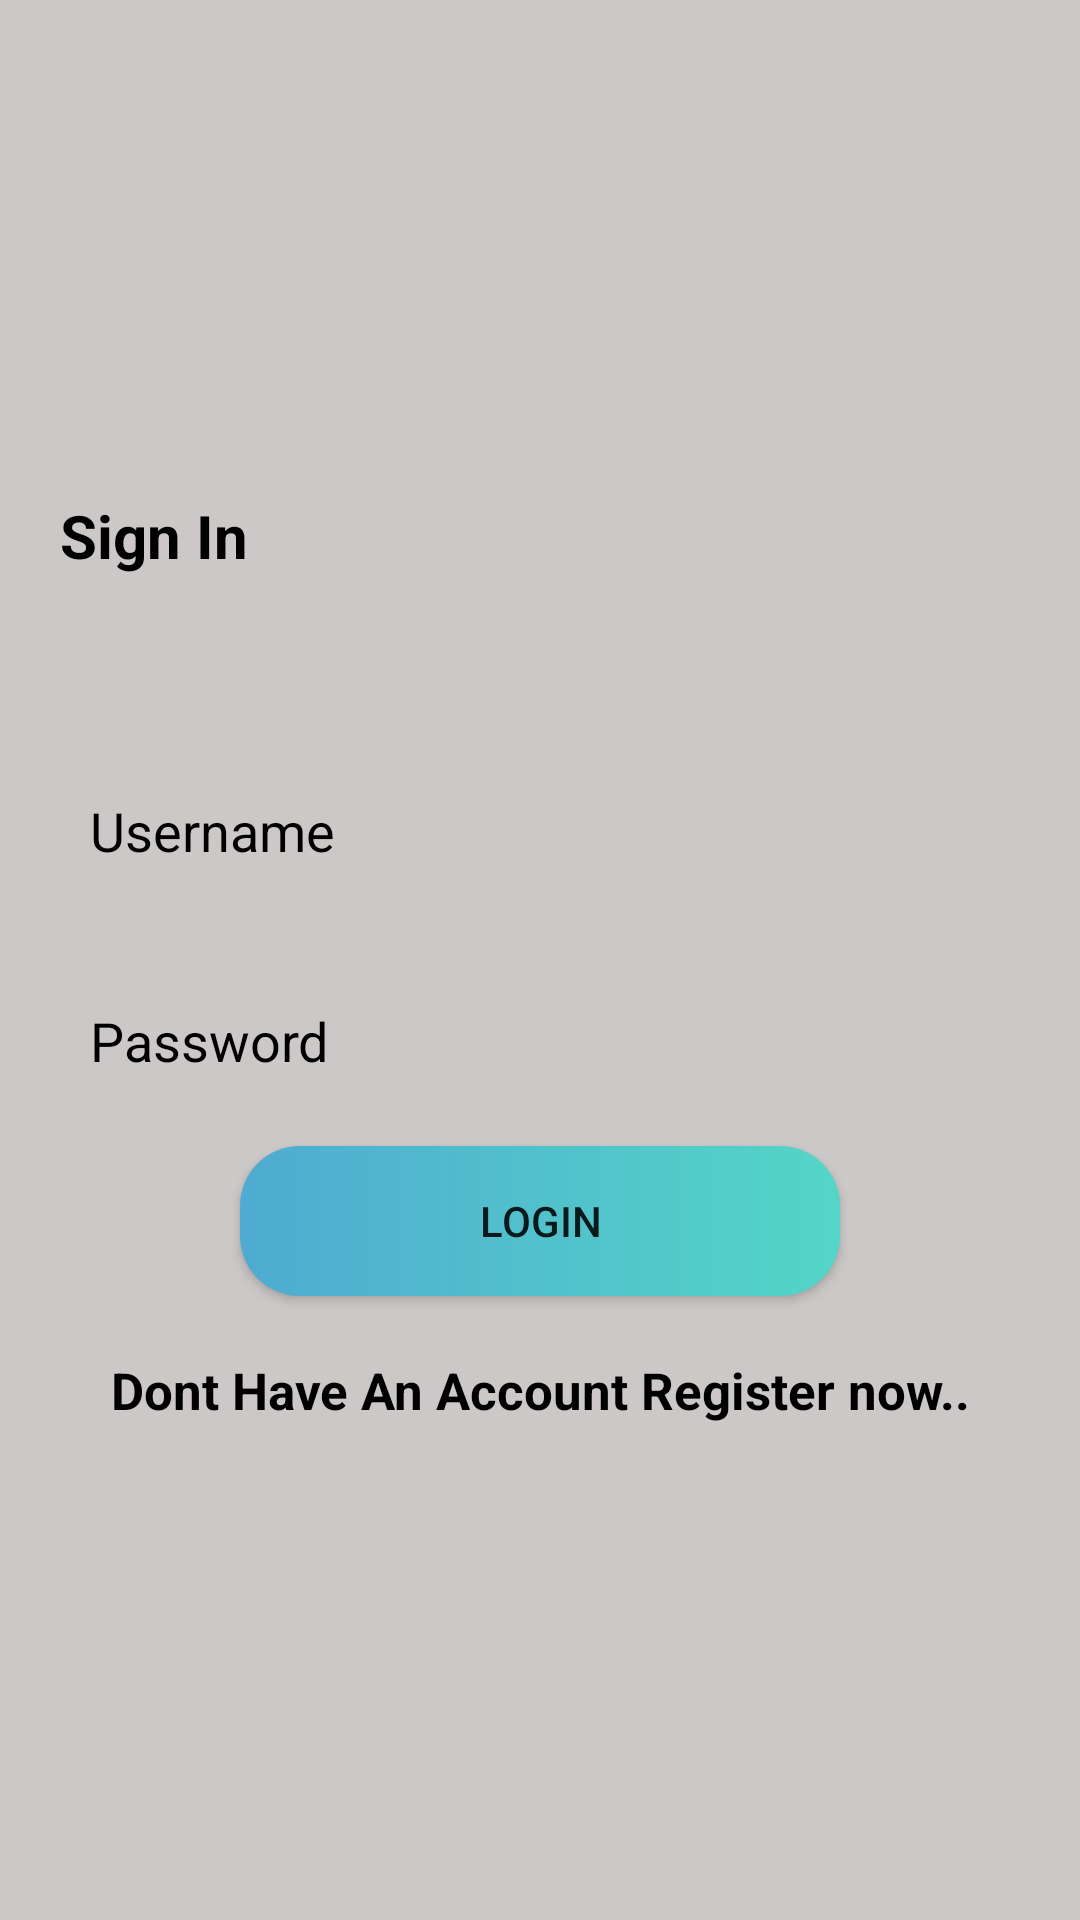

Produce the Android XML layout that renders to this screen, including the resource entries it uses.
<!-- AndroidManifest.xml: application theme Theme.OrganicFoodStore -->
<!-- res/layout/activity_login.xml -->
<?xml version="1.0" encoding="utf-8"?>
<LinearLayout xmlns:android="http://schemas.android.com/apk/res/android"
    xmlns:app="http://schemas.android.com/apk/res-auto"
    xmlns:tools="http://schemas.android.com/tools"
    android:layout_width="match_parent"
    android:gravity="center"
    android:background="#CCC8C8"
    android:orientation="vertical"
    android:layout_height="match_parent"
    tools:context=".Login">

    <TextView
        android:layout_width="match_parent"
        android:layout_height="wrap_content"
        android:text="Sign In"
        android:layout_marginBottom="50dp"
        android:textColor="@color/black"
        android:paddingLeft="20dp"
        android:textSize="20dp"
        android:textStyle="bold"
        app:layout_constraintBottom_toBottomOf="parent"
        app:layout_constraintEnd_toEndOf="parent"
        app:layout_constraintStart_toStartOf="parent"
        app:layout_constraintTop_toTopOf="parent" />

    <EditText
        android:id="@+id/uname"
        android:layout_width="match_parent"
        android:layout_height="50dp"
        android:ems="10"
        android:background="@drawable/inputbtn"
        android:layout_margin="10dp"
        android:paddingLeft="20dp"
        android:textColor="@color/black"
        android:textColorHint="@color/black"
        android:inputType="textPersonName"
        android:hint="Username" />

    <EditText
        android:id="@+id/passw"
        android:layout_width="match_parent"
        android:layout_height="50dp"
        android:ems="10"
        android:background="@drawable/inputbtn"
        android:layout_margin="10dp"
        android:paddingLeft="20dp"
        android:textColor="@color/black"
        android:textColorHint="@color/black"
        android:inputType="textPersonName"
        android:hint="Password" />

    <androidx.appcompat.widget.AppCompatButton
        android:id="@+id/login"
        android:background="@drawable/custbtn"
        android:layout_width="200dp"

        android:layout_height="50dp"
        android:text="login" />

    <TextView
        android:id="@+id/retext"
        android:layout_width="match_parent"
        android:layout_height="wrap_content"
        android:text="Dont Have An Account Register now.."
        android:textAlignment="center"

        android:textColor="@color/black"
        android:layout_marginTop="20dp"
        android:textSize="17dp"
        android:textStyle="bold"
        />


</LinearLayout>
<!-- resources referenced by this layout -->
<resources>
  <!-- drawable custbtn (drawable) -->
  <?xml version="1.0" encoding="utf-8"?>
  <shape xmlns:android="http://schemas.android.com/apk/res/android" android:shape="rectangle">
      <gradient android:type="linear" android:startColor="#4FABD1" android:endColor="#53D6C7"/>
      <corners android:radius="20dp"/>
  
  </shape>
  <style name="Theme.OrganicFoodStore" parent="Theme.MaterialComponents.DayNight.DarkActionBar">
          
          <item name="colorPrimary">@color/purple_500</item>
          <item name="colorPrimaryVariant">@color/purple_700</item>
          <item name="colorOnPrimary">@color/white</item>
          
          <item name="colorSecondary">@color/teal_200</item>
          <item name="colorSecondaryVariant">@color/teal_700</item>
          <item name="colorOnSecondary">@color/black</item>
          
          <item name="android:statusBarColor">?attr/colorPrimaryVariant</item>
          
      </style>
  <!-- not gathered from this repository: default colours our renderer supplied (Android Studio template values) -->
  <color name="purple_500">#FF6200EE</color>
  <color name="purple_700">#FF3700B3</color>
  <color name="teal_200">#FF03DAC5</color>
  <color name="teal_700">#FF018786</color>
  <color name="black">#FF000000</color>
  <color name="white">#FFFFFFFF</color>
</resources>
